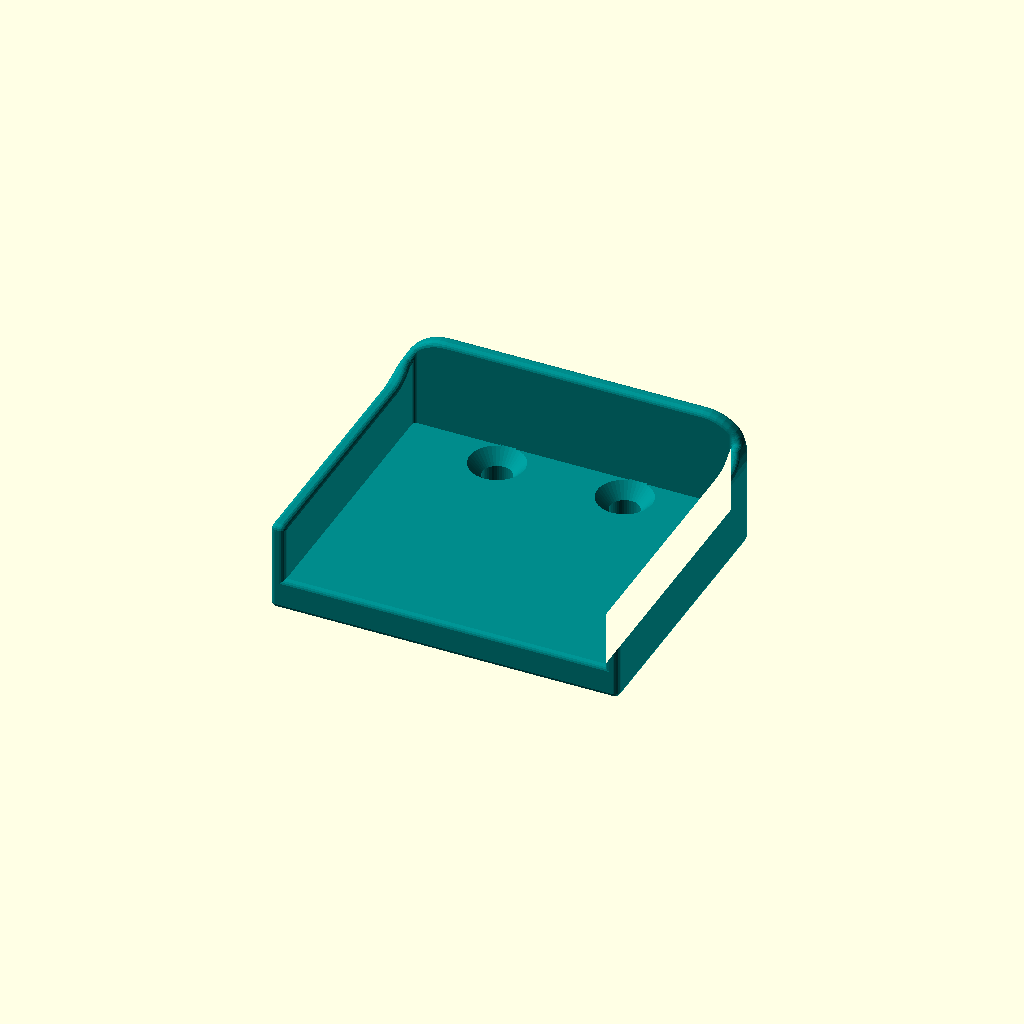
Cell 1: rendered with the file's own defaults.
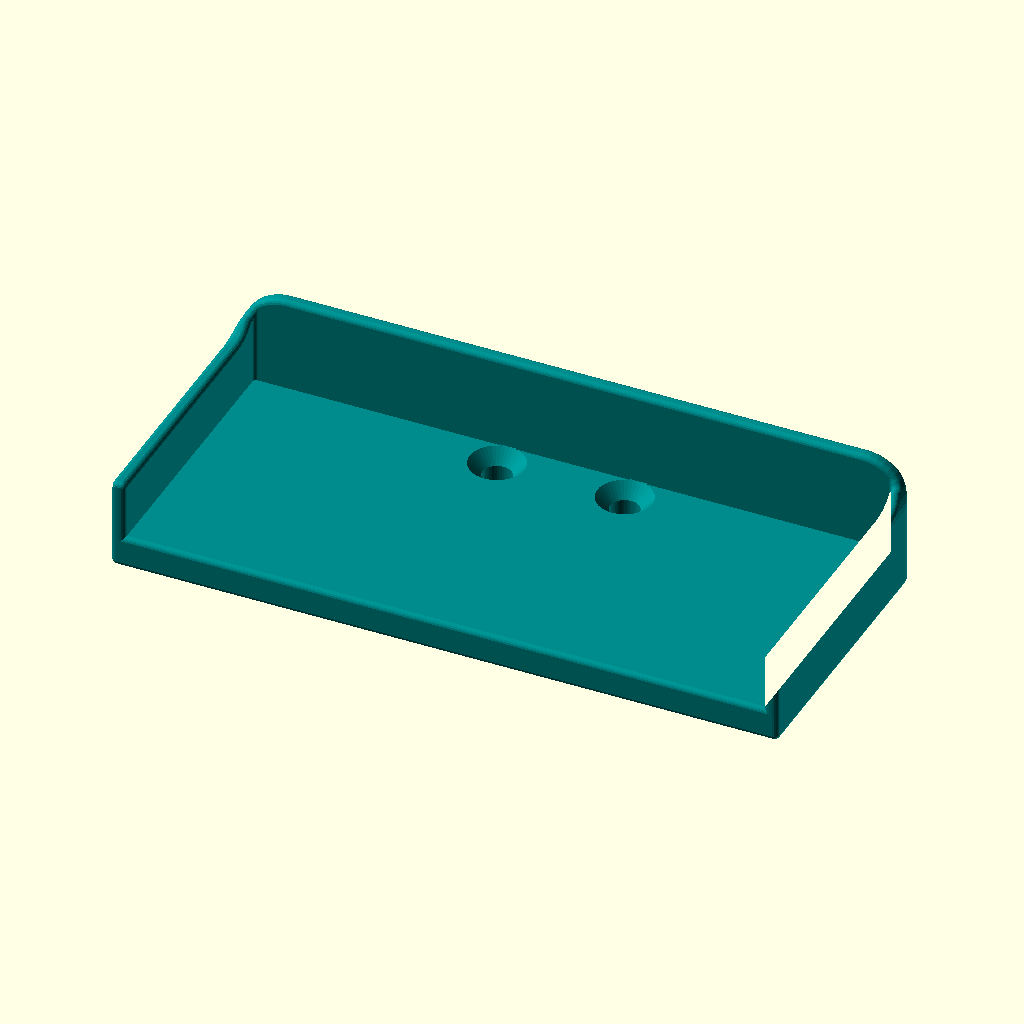
Cell 2: inner_w = 70 (everything else at default).
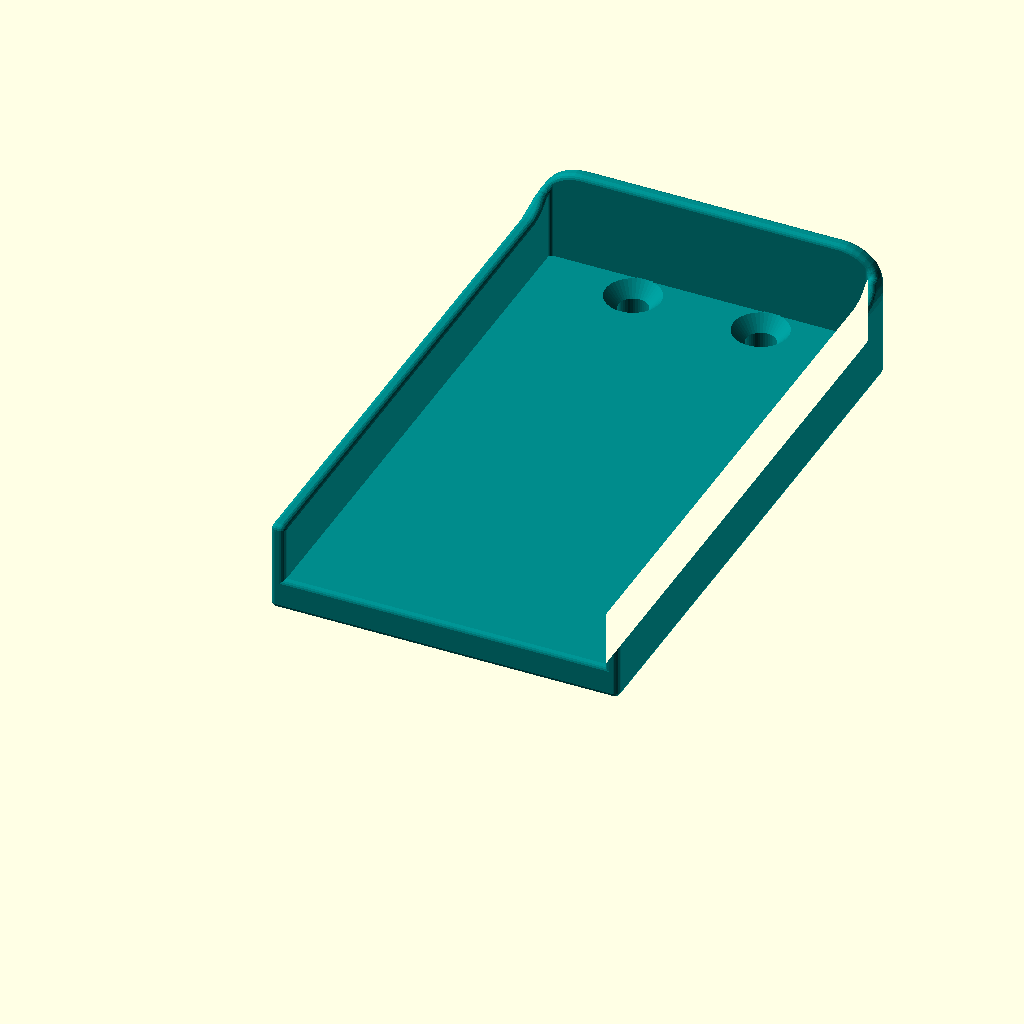
Cell 3: the same model with outer_l = 64.
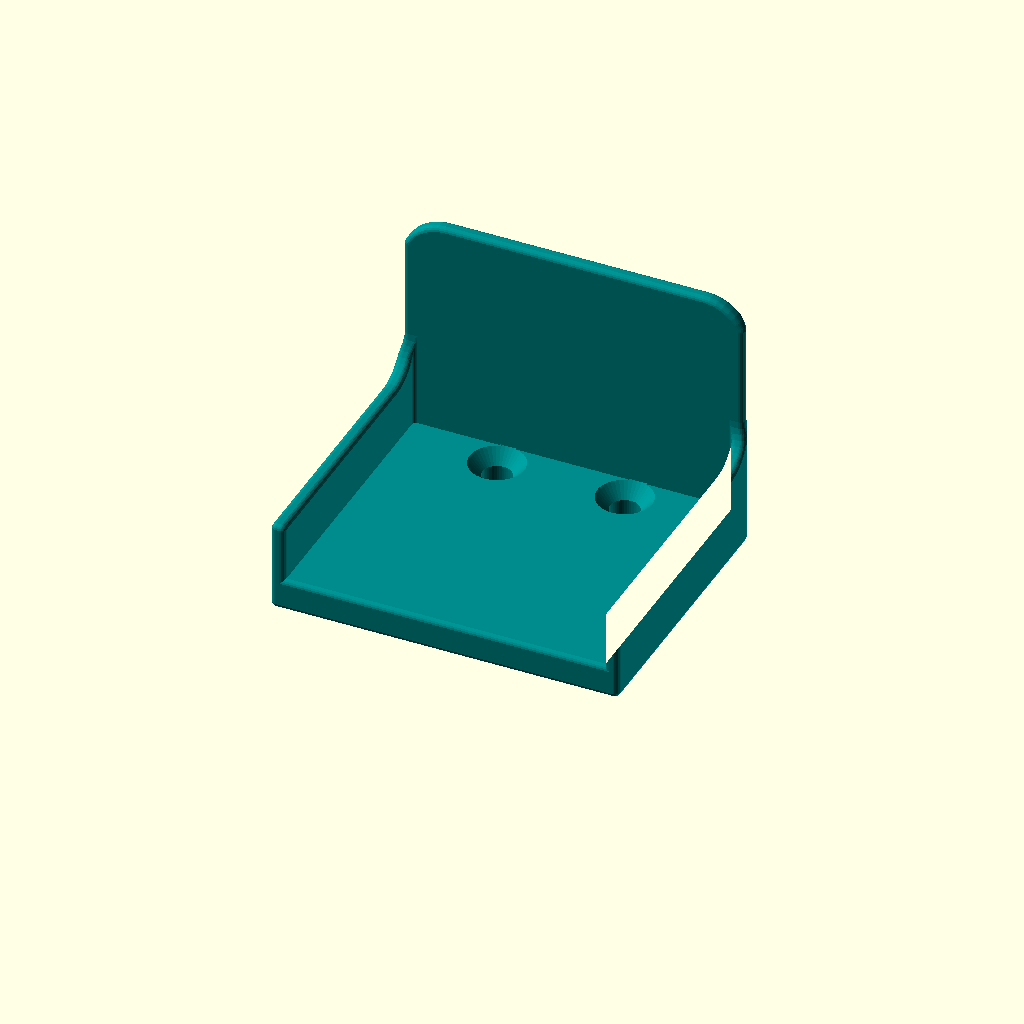
Cell 4 — tall_z set to 28, the other parameters unchanged.
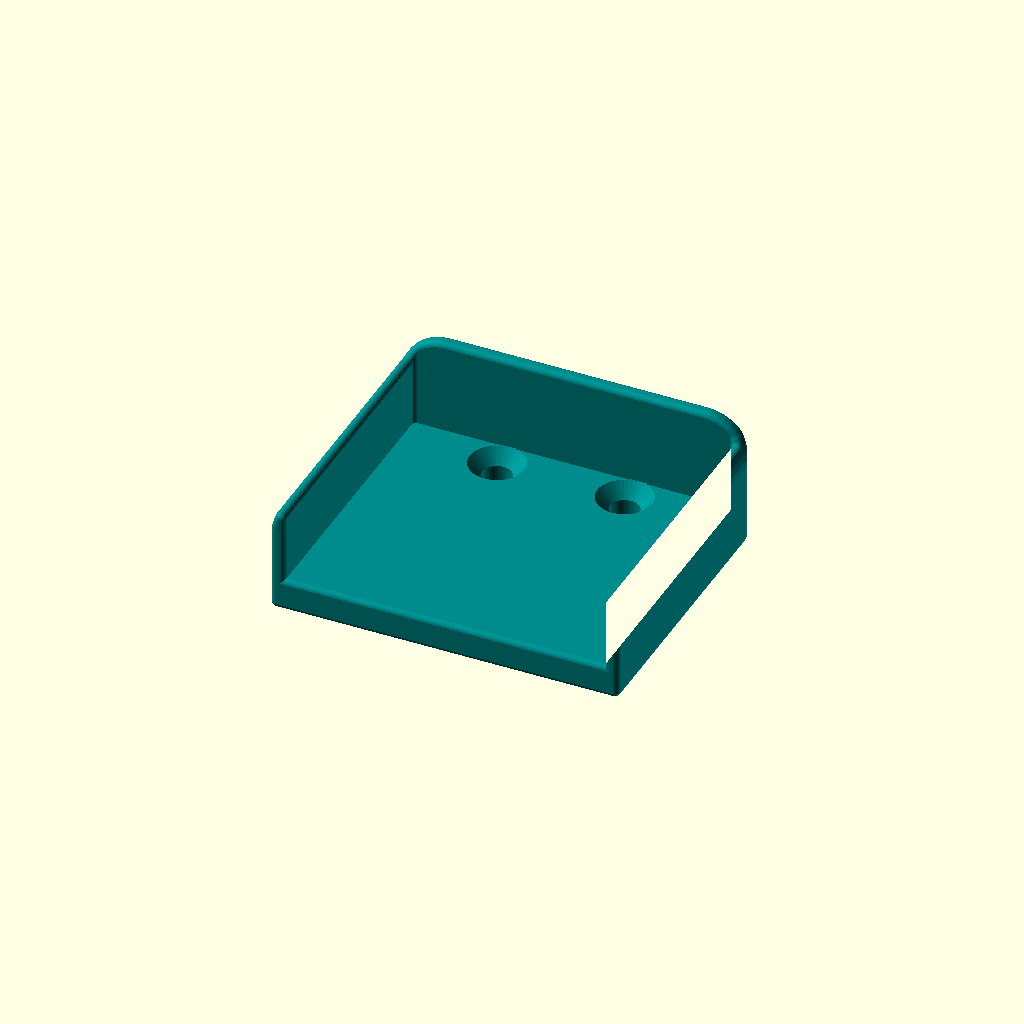
Cell 5: short_z = 20 (everything else at default).
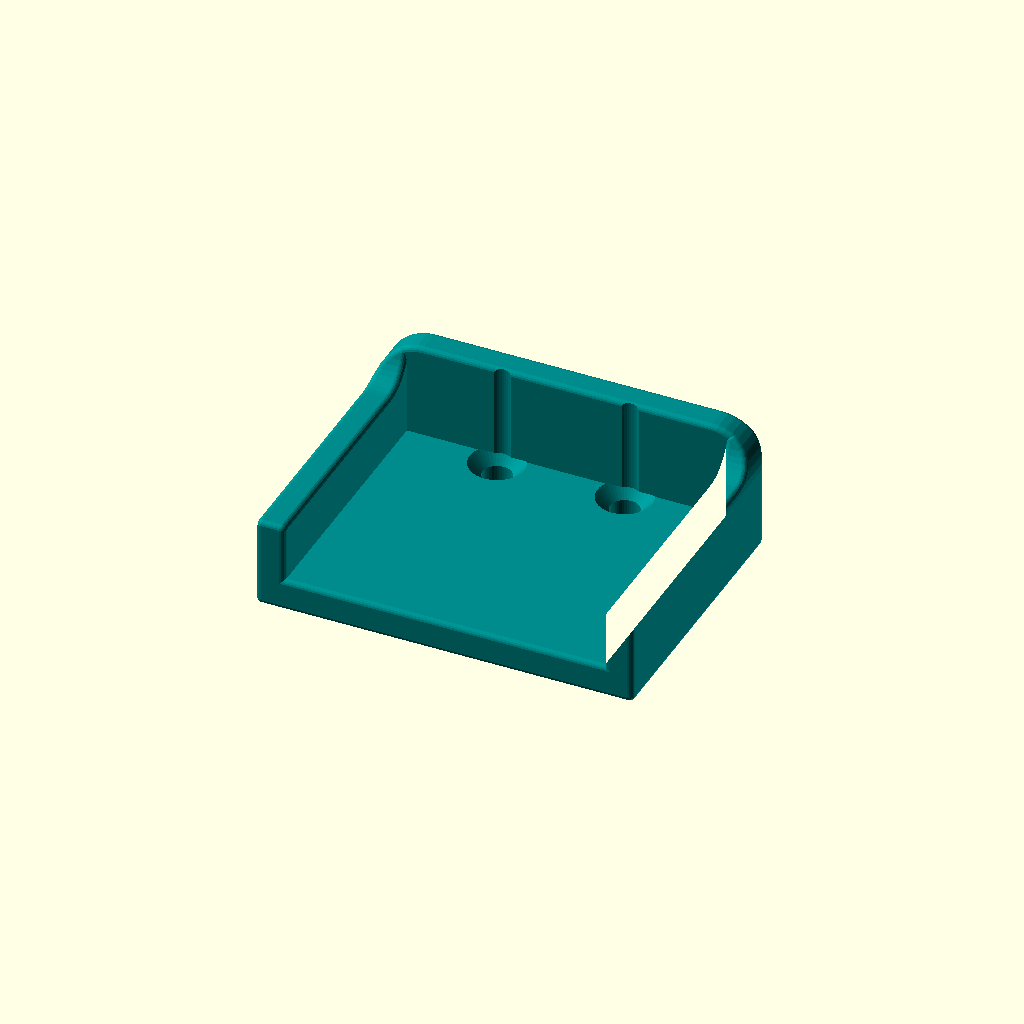
Cell 6: the same model with wall = 3.2.
All cells are drawn from one camera (rotation 55°, 0°, 25°, orthographic, colour scheme Cornfield), so only the parameter changes between them.
OpenSCAD source file CAD/Archive/ShotScopeMount2.scad:
// --- PARAMETERS ---

// 1. Dimensions
inner_w = 35.0; // Width to fit GPS
outer_l = 32.0; // Total length from Top to Bottom edge

// 2. Heights
tall_z  = 14.0; // Top wall height
short_z = 10.0;  // Left and Right wall height

// 3. Wall Settings
wall = 1.6;     // Wall thickness
floor = 3.6;    // INCREASED: 3.6mm to fit a 2mm magnet + 1.6mm solid floor
rad = 2.0;      // Outer corner rounding radius (XY plane)

// 4. 3D Fillet Radius
edge_rad = 0.6; // Rounds ALL sharp 90-deg edges

// 5. The Sweeps & Curves
trans_rad = 4.0;       // Radius of the curved join
top_corner_rad = 5.0;  // Radius to round off the sharp points

// 6. Mounting Holes (Countersunk)
mount_hole_dia = 3.2;    // 3mm hole + 0.2mm clearance
mount_head_dia = 6.2;    // Diameter of the countersunk screw head 
mount_head_depth = 1.5;  // Depth of the countersink cone 
mount_y_from_top = 4.5;  // Distance from the top wall
mount_x_spacing = 14.0;  // Distance between the two holes

// 7. Magnet Recess (Underneath)
mag_dia = 20.4;    // 20mm magnet + 0.4mm for clearance/glue
mag_depth = 2.2;   // 2mm depth + 0.2mm clearance so it sits flush
mag_y_pos = 14.0;  // Placed exactly between the open edge and the screw holes

$fn = 40; 

// --- CALCULATIONS ---
outer_w = inner_w + (wall * 2);

// --- SKELETON CALCULATIONS ---
sk_outer_w = outer_w - (edge_rad * 2);
sk_inner_w = inner_w + (edge_rad * 2);
sk_outer_l = outer_l - edge_rad;
sk_floor_z = edge_rad;
sk_floor_top = floor - edge_rad;
sk_tall_z = tall_z - edge_rad;
sk_short_z = short_z - edge_rad;
sk_wall = wall - (edge_rad * 2); 
sk_rad = rad - edge_rad;
sk_irad = max(0.1, sk_rad - sk_wall);

// --- SKELETON MODULES ---
module sk_side_cutter() {
    sk_trans_rad = trans_rad + edge_rad;
    cutter_y_end = sk_outer_l - sk_wall - sk_trans_rad;
    hull() {
        translate([0, cutter_y_end, sk_short_z + sk_trans_rad]) rotate([0, 90, 0]) cylinder(r=sk_trans_rad, h=sk_outer_w+10, center=true);
        translate([0, cutter_y_end, sk_tall_z + 10]) rotate([0, 90, 0]) cylinder(r=sk_trans_rad, h=sk_outer_w+10, center=true);
        translate([0, -10, sk_short_z + sk_trans_rad]) rotate([0, 90, 0]) cylinder(r=sk_trans_rad, h=sk_outer_w+10, center=true);
        translate([0, -10, sk_tall_z + 10]) rotate([0, 90, 0]) cylinder(r=sk_trans_rad, h=sk_outer_w+10, center=true);
    }
}

module sk_top_corner_rounder() {
    sk_tcr = top_corner_rad - edge_rad;
    rotate([90, 0, 0])
    linear_extrude(sk_outer_l * 3, center=true)
    hull() {
        translate([-sk_outer_w/2, 0]) square([sk_outer_w, sk_tall_z - sk_tcr]);
        translate([-sk_outer_w/2 + sk_tcr, sk_tall_z - sk_tcr]) circle(r=sk_tcr);
        translate([ sk_outer_w/2 - sk_tcr, sk_tall_z - sk_tcr]) circle(r=sk_tcr);
    }
}

module skeleton() {
    intersection() {
        difference() {
            // A. Solid Block
            hull() {
                translate([-sk_outer_w/2 + sk_rad, sk_outer_l - sk_rad, sk_floor_z])
                    cylinder(r=sk_rad, h=sk_tall_z - sk_floor_z);
                translate([ sk_outer_w/2 - sk_rad, sk_outer_l - sk_rad, sk_floor_z])
                    cylinder(r=sk_rad, h=sk_tall_z - sk_floor_z);
                translate([-sk_outer_w/2, edge_rad, sk_floor_z]) 
                    cube([sk_outer_w, 0.1, sk_tall_z - sk_floor_z]);
            }

            // B. Inner Void
            hull() {
                translate([-sk_inner_w/2 + sk_irad, sk_outer_l - sk_wall - sk_irad, sk_floor_top])
                    cylinder(r=sk_irad, h=sk_tall_z);
                translate([ sk_inner_w/2 - sk_irad, sk_outer_l - sk_wall - sk_irad, sk_floor_top])
                    cylinder(r=sk_irad, h=sk_tall_z);
                translate([-sk_inner_w/2, -10, sk_floor_top]) 
                    cube([sk_inner_w, 0.1, sk_tall_z]);
            }

            // C. Slice side walls
            sk_side_cutter();
        }

        // D. Round top corners
        sk_top_corner_rounder();
    }
}

// --- ASSEMBLY ---
module gps_tray() {
    difference() {
        // 1. The Soft Body
        minkowski() {
            skeleton();
            sphere(r=edge_rad, $fn=20); 
        }

        // 2. The Countersunk Mounting Holes
        for (x = [-mount_x_spacing/2, mount_x_spacing/2]) {
            translate([x, outer_l - mount_y_from_top, 0]) {
                translate([0, 0, -5]) 
                    cylinder(d=mount_hole_dia, h=20);
                translate([0, 0, floor - mount_head_depth]) 
                    cylinder(d1=mount_hole_dia, d2=mount_head_dia, h=mount_head_depth + 0.1);
            }
        }
        
        // 3. The Magnet Recess (Punched underneath the base)
        translate([0, mag_y_pos, -0.1])
            cylinder(d=mag_dia, h=mag_depth + 0.1);
    }
}

// --- RENDER ---
color("DarkCyan") gps_tray();
Parameter table extracted from the source (name, type, default, range or options):
inner_w: number, default 35
outer_l: number, default 32
tall_z: number, default 14
short_z: number, default 10
wall: number, default 1.6
floor: number, default 3.6
rad: number, default 2
edge_rad: number, default 0.6
trans_rad: number, default 4
top_corner_rad: number, default 5
mount_hole_dia: number, default 3.2
mount_head_dia: number, default 6.2
mount_head_depth: number, default 1.5
mount_y_from_top: number, default 4.5
mount_x_spacing: number, default 14
mag_dia: number, default 20.4
mag_depth: number, default 2.2
mag_y_pos: number, default 14
